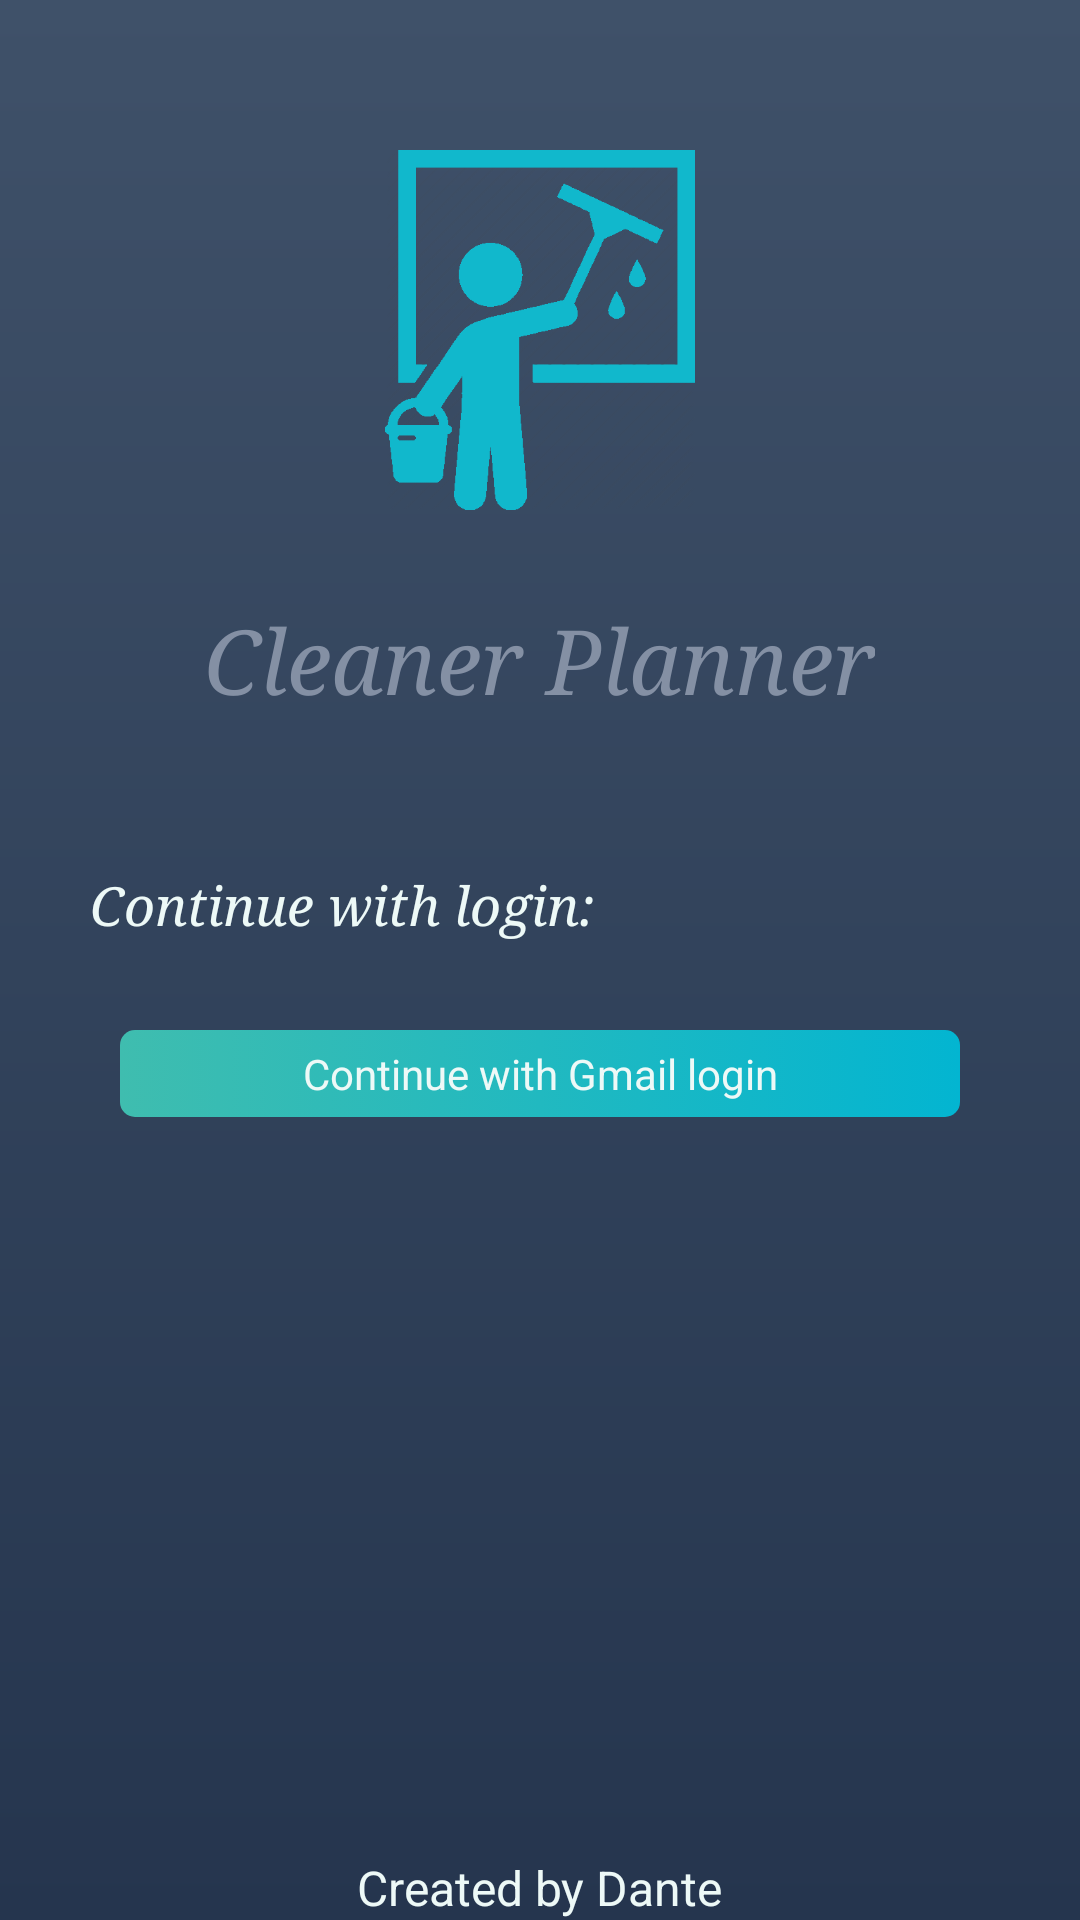

Reconstruct the res/layout file that produces this screen, plus the resources it refers to.
<!-- AndroidManifest.xml: application theme AppTheme -->
<!-- res/layout/activity_login_main.xml -->
<?xml version="1.0" encoding="utf-8"?>
<RelativeLayout xmlns:android="http://schemas.android.com/apk/res/android"
    android:layout_width="match_parent"
    android:layout_height="match_parent"
    android:background="@drawable/shape_app_background">

    <LinearLayout
        android:id="@+id/activity_login_main_logo_linear_layout"
        android:layout_width="match_parent"
        android:layout_height="wrap_content"
        android:orientation="vertical"
        android:layout_alignParentTop="true"
        android:gravity="center">

        <ImageView
            android:layout_width="120sp"
            android:layout_height="120sp"
            android:src="@mipmap/cleaner_planner_logo"
            android:layout_marginTop="50sp" />

        <TextView
            android:layout_width="wrap_content"
            android:layout_height="wrap_content"
            android:layout_marginTop="30sp"
            android:fontFamily="serif"
            android:text="@string/app_name"
            android:textAllCaps="false"
            android:textSize="30sp"
            android:textStyle="italic"
            android:textColor="@color/logoTextColor" />

    </LinearLayout>

    <LinearLayout
        android:layout_below="@id/activity_login_main_logo_linear_layout"
        android:layout_above="@id/activity_login_main_create_linear_layout"
        android:layout_width="match_parent"
        android:layout_height="wrap_content"
        android:orientation="vertical"
        android:layout_marginTop="50sp"
        android:layout_marginStart="30sp"
        android:layout_marginEnd="30sp">

        <TextView
            android:layout_width="wrap_content"
            android:layout_height="wrap_content"
            android:fontFamily="serif"
            android:layout_marginBottom="20sp"
            android:text="@string/loginMainActivityStringLoginText"
            android:textSize="18sp"
            android:textStyle="italic"
            android:textColor="@color/appTextColor" />

        <Button
            android:id="@+id/login_main_activity_gmail_button"
            android:layout_width="match_parent"
            android:layout_height="wrap_content"
            android:layout_gravity="center"
            android:layout_marginTop="50sp"
            android:text="@string/loginMainActivityStringLoginGmail"
            android:drawableStart="@drawable/googleg_standard_color_18"
            style="@style/shapeButtonBackground" />
    </LinearLayout>


    <LinearLayout
        android:id="@+id/activity_login_main_create_linear_layout"
        android:layout_width="match_parent"
        android:layout_height="wrap_content"
        android:layout_alignParentBottom="true"
        android:gravity="center">

        <TextView
            android:layout_width="wrap_content"
            android:layout_height="wrap_content"
            android:text="@string/loginMainActivityStringCreted"
            android:textAlignment="textStart"
            android:textColor="@color/appTextColor"
            android:textSize="16sp" />

    </LinearLayout>

</RelativeLayout>
<!-- resources referenced by this layout -->
<resources>
  <color name="appTextColor">#EDF9F7</color>
  <color name="logoTextColor">#8490A4</color>
  <!-- drawable shape_app_background (drawable) -->
  <?xml version="1.0" encoding="utf-8"?>
  <shape xmlns:android="http://schemas.android.com/apk/res/android">
  
      <gradient
          android:angle="90"
          android:endColor="@color/appShapeBackgroundStartColor"
          android:startColor="@color/appShapeBackgroundEndColor" />
  
  </shape>
  <!-- mipmap cleaner_planner_logo: png bitmap (mipmap, 28146 bytes) -->
  <string name="app_name">Cleaner Planner</string>
  <string name="loginMainActivityStringCreted">Created by Dante</string>
  <string name="loginMainActivityStringLoginGmail">Continue with Gmail login</string>
  <string name="loginMainActivityStringLoginText">Continue with login:</string>
  <style name="shapeButtonBackground">
          <item name="android:background">@drawable/shape_buttons_background</item>
          <item name="android:textColor">@color/appTextColor</item>
          <item name="android:textSize">14sp</item>
          <item name="android:padding">5sp</item>
          <item name="android:gravity">center</item>
          <item name="android:layout_margin">10sp</item>
  
      </style>
  <style name="AppTheme" parent="Theme.AppCompat.Light.DarkActionBar">
          
          <item name="colorPrimary">@color/colorPrimary</item>
          <item name="colorPrimaryDark">@color/colorPrimaryDark</item>
          <item name="colorAccent">@color/colorPrimaryDark</item>
  
          <item name="actionModeBackground">@color/colorPrimary</item>
          <item name="android:windowIsTranslucent">true</item>
  
          <item name="buttonStyle">@style/shapeButtonBackground</item>
          <item name="android:textColor">@color/colorPrimaryDark</item>
      </style>
  <color name="appShapeBackgroundStartColor">#3F5169</color>
  <color name="appShapeBackgroundEndColor">#25354E</color>
  <!-- drawable shape_buttons_background (drawable) -->
  <?xml version="1.0" encoding="utf-8"?>
  <selector xmlns:android="http://schemas.android.com/apk/res/android">
      <item android:state_pressed="true">
          <shape android:shape="rectangle">
              <corners android:radius="5dp" />
              <gradient android:angle="90" android:startColor="#2A8577" android:endColor="#067E91" />
          </shape>
      </item>
  
      <item>
          <shape android:shape="rectangle">
              <corners android:radius="5dp" />
              <gradient android:angle="360" android:startColor="#3FBDAF" android:endColor="#03B5D1" />
          </shape>
      </item>
  </selector>
  <color name="colorPrimary">#3F5169</color>
  <color name="colorPrimaryDark">#25354E</color>
</resources>
